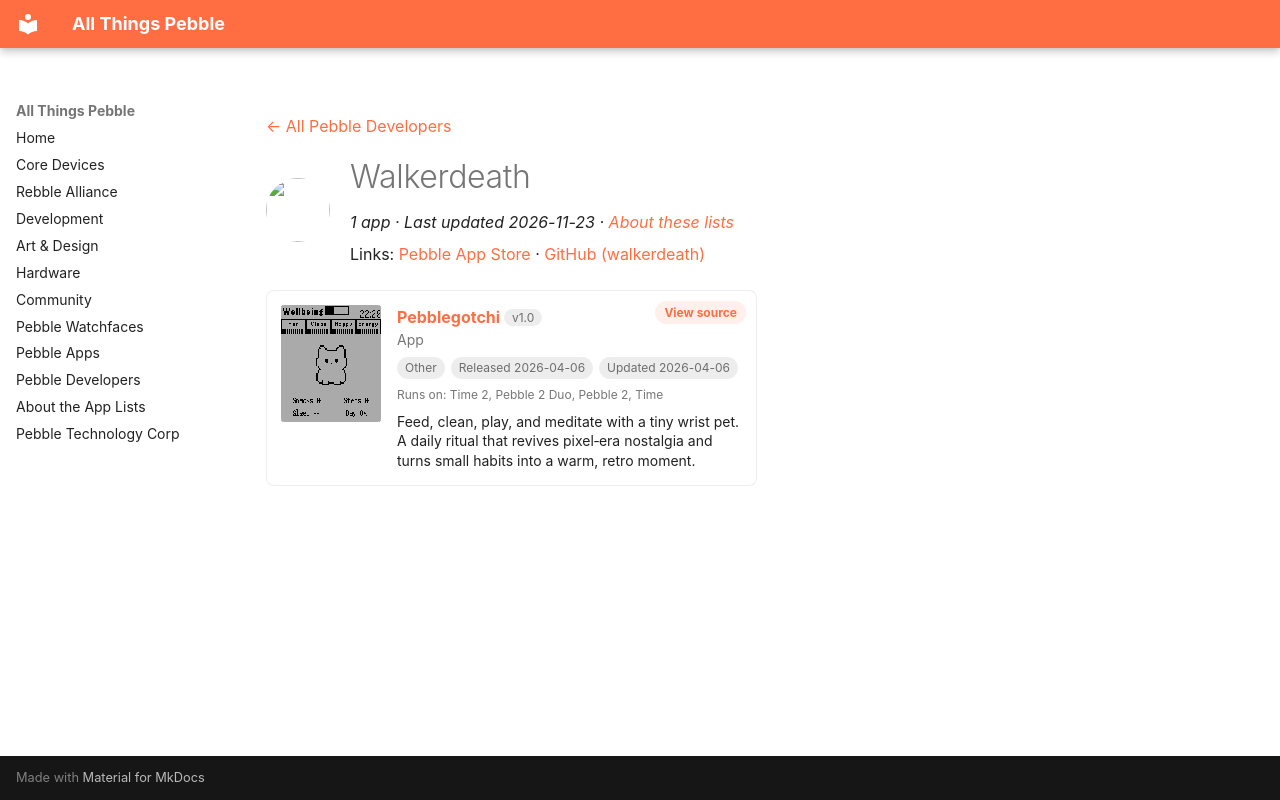

repository: saltedlolly/all-things-pebble · page: developers/walkerdeath.html · generator: mkdocs

---
title: "Walkerdeath"
hide:
  - toc
---

<!-- Generated by scripts/update_app_directory.py: do not edit by hand -->
[← All Pebble Developers](../developers.md)

<div class="dev-header" markdown>
<img class="dev-avatar" src="https://github.com/walkerdeath.png?size=128" alt="" width="64" height="64" loading="lazy" onerror="this.remove()">
<div class="dev-intro" markdown>

# Walkerdeath

*1 app · Last updated 2026-11-23 · [About these lists](../about-app-lists.md)*

Links: [Pebble App Store](https://apps.repebble.com/apps/dev/walkerdeath_29e02d6aeb82b422cdf9b7ba) · [GitHub (walkerdeath)](https://github.com/walkerdeath)

</div>
</div>

<div class="app-grid dev-apps" data-search-exclude>
<div class="app-card" data-type="watchapp" data-title="pebblegotchi" data-released="2026-04-06" data-updated="2026-04-06">
<a class="app-shot" href="https://apps.repebble.com/399b6a126b314717818cbcee" data-search-exclude><img src="../images/apps/399b6a126b314717818cbcee.png" alt="Pebblegotchi" loading="lazy"></a>
<div class="app-info">
<h2 class="app-name" id="app-399b6a126b314717818cbcee"><a href="https://apps.repebble.com/399b6a126b314717818cbcee">Pebblegotchi</a> <span class="app-version" title="Latest version" data-search-exclude>v1.0</span></h2>
<a class="app-source" href="https://github.com/walkerdeath/Pebblegotchi" title="Source code" data-search-exclude>View source</a>
<div class="app-dev">App</div>
<div class="app-tags" data-search-exclude><span class="app-licence app-licence--none" title="Licence">Other</span> <span title="First published in the app store">Released 2026-04-06</span> <span title="Latest release in the app store">Updated 2026-04-06</span></div>
<div class="app-watches" title="Supported watches" data-search-exclude>Runs on: Time 2, Pebble 2 Duo, Pebble 2, Time</div>
<p class="app-desc">Feed, clean, play, and meditate with a tiny wrist pet. A daily ritual that revives pixel‑era nostalgia and turns small habits into a warm, retro moment.</p>
</div>
</div>
</div>
